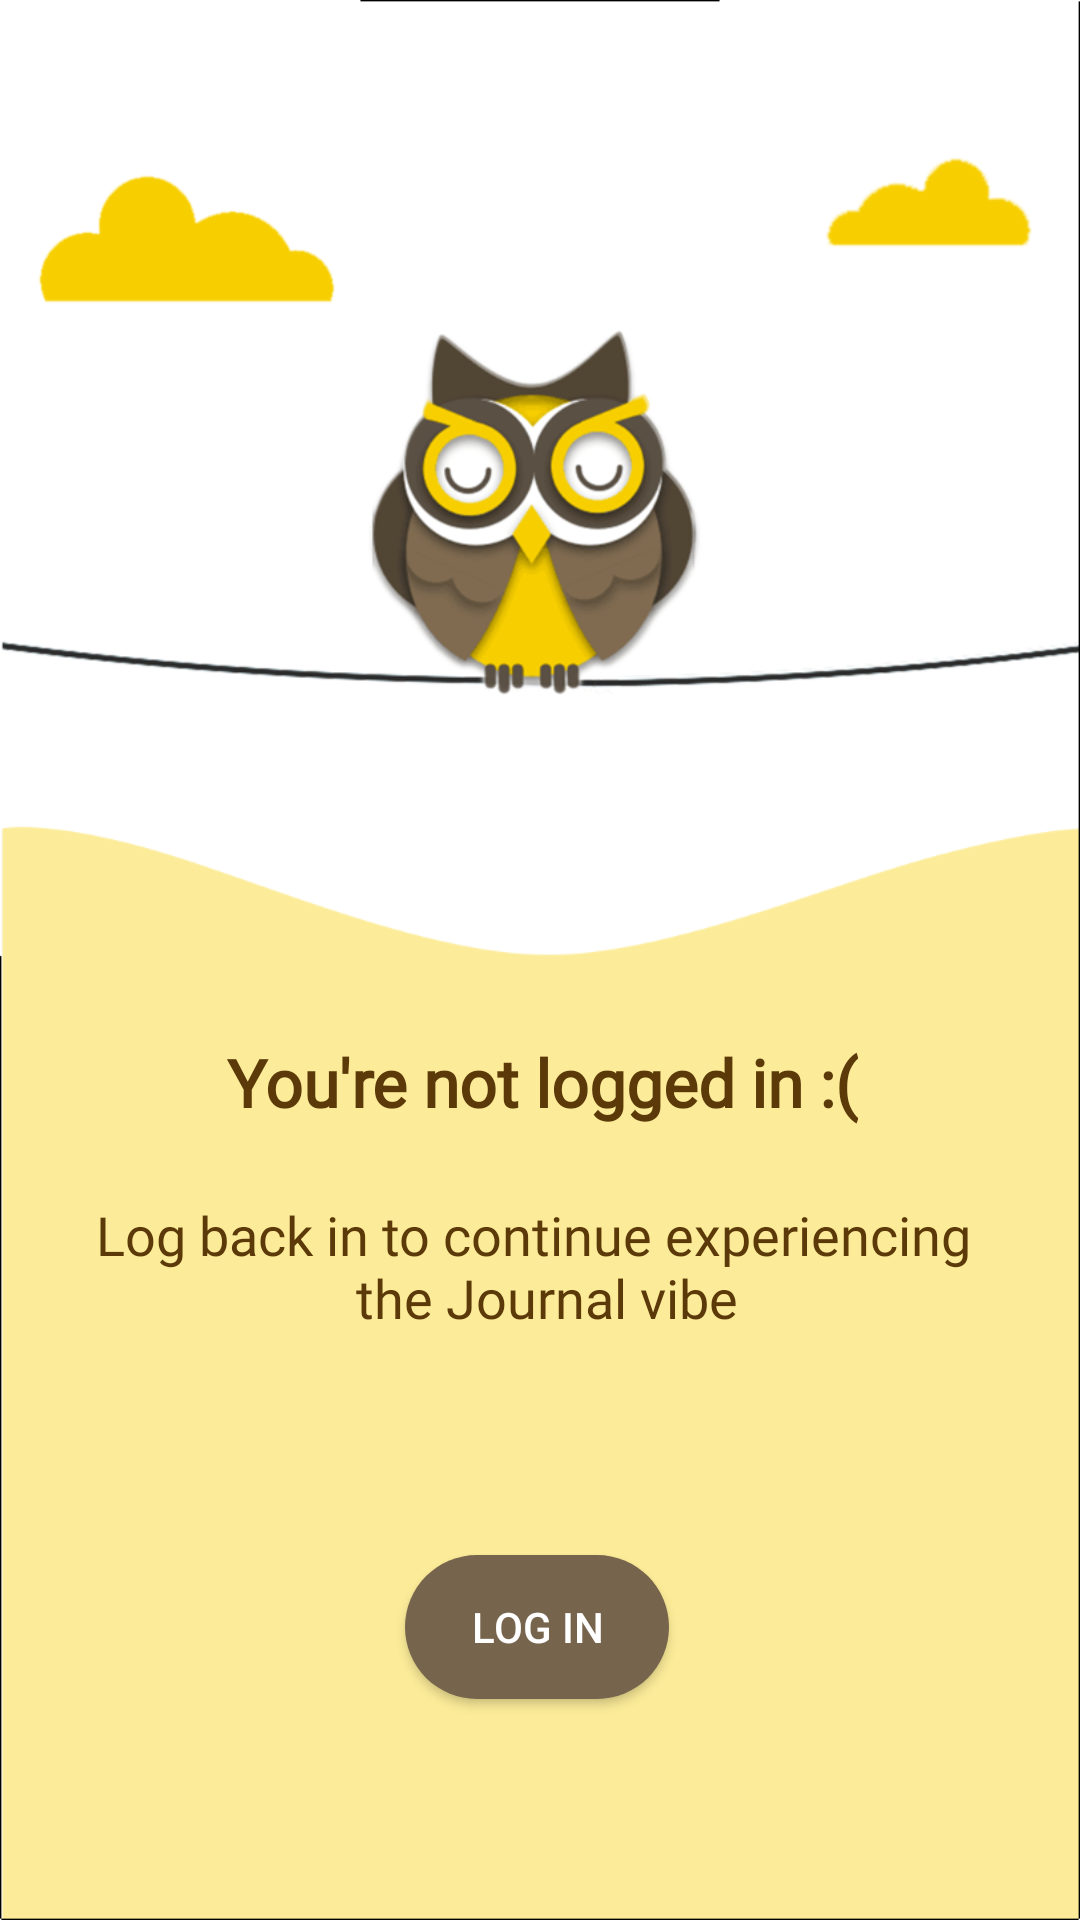

Layout XML and referenced resources for this Android screen:
<!-- AndroidManifest.xml: application theme AppTheme -->
<!-- res/layout/activity_sign_in.xml -->
<?xml version="1.0" encoding="utf-8"?>
<android.support.constraint.ConstraintLayout xmlns:android="http://schemas.android.com/apk/res/android"
    xmlns:app="http://schemas.android.com/apk/res-auto"
    xmlns:tools="http://schemas.android.com/tools"
    android:layout_width="match_parent"
    android:layout_height="match_parent"
    android:background="@drawable/not_logged"
    tools:context=".ui.SignInActivity">

    <TextView
        android:id="@+id/textView2"
        android:layout_width="wrap_content"
        android:layout_height="wrap_content"
        android:layout_marginBottom="16dp"
        android:layout_marginEnd="164dp"
        android:layout_marginStart="162dp"
        android:layout_marginTop="16dp"
        android:fontFamily="@font/roboto"
        android:text="You're not logged in :("
        android:textAlignment="center"
        android:textColor="#5B3909"
        android:textSize="22sp"
        android:textStyle="bold"
        app:layout_constraintBottom_toBottomOf="parent"
        app:layout_constraintEnd_toEndOf="parent"
        app:layout_constraintHorizontal_bias="0.491"
        app:layout_constraintStart_toStartOf="parent"
        app:layout_constraintTop_toTopOf="parent"
        app:layout_constraintVertical_bias="0.57" />

    <TextView
        android:id="@+id/textView3"
        android:layout_width="wrap_content"
        android:layout_height="wrap_content"
        android:layout_marginEnd="163dp"
        android:layout_marginStart="163dp"
        android:layout_marginTop="24dp"
        android:fontFamily="@font/roboto"
        android:text="@string/log_back_in"
        android:textAlignment="center"
        android:textColor="#5B3909"
        android:textSize="18sp"
        app:layout_constraintEnd_toEndOf="parent"
        app:layout_constraintStart_toStartOf="parent"
        app:layout_constraintTop_toBottomOf="@+id/textView2" />

    <Button
        android:id="@+id/signin_button"
        android:layout_width="wrap_content"
        android:layout_height="wrap_content"
        android:layout_marginBottom="32dp"
        android:layout_marginEnd="149dp"
        android:layout_marginStart="147dp"
        android:layout_marginTop="32dp"
        android:background="@drawable/btn_bg"
        android:paddingEnd="16dp"
        android:paddingStart="16dp"
        android:text="Log in"
        android:textColor="@android:color/white"
        app:layout_constraintBottom_toBottomOf="parent"
        app:layout_constraintEnd_toEndOf="parent"
        app:layout_constraintStart_toStartOf="parent"
        app:layout_constraintTop_toBottomOf="@+id/textView3" />
</android.support.constraint.ConstraintLayout>
<!-- resources referenced by this layout -->
<resources>
  <!-- drawable btn_bg (drawable) -->
  <?xml version="1.0" encoding="utf-8"?>
  <shape xmlns:android="http://schemas.android.com/apk/res/android">
     <solid android:color="#77644C"/>
      <corners android:radius="30dp"/>
  </shape>
  <!-- drawable not_logged: png bitmap (drawable, 21954 bytes) -->
  <string name="log_back_in">Log back in to continue experiencing \n the Journal vibe</string>
  <style name="AppTheme" parent="Theme.MaterialComponents.Light.NoActionBar">
          
          <item name="colorPrimary">@color/colorPrimary</item>
          <item name="colorPrimaryDark">@color/colorPrimaryDark</item>
          <item name="colorAccent">@color/colorAccent</item>
  
  
          
          <item name="colorPrimaryLight">@color/colorPrimaryLight</item>
          <item name="colorSecondary">@color/colorSecondaryDark</item>
          <item name="colorSecondaryLight">@color/colorPrimaryLight</item>
          <item name="colorSecondaryDark">@color/colorSecondaryDark</item>
          <item name="scrimBackground">@color/scrimBackground</item>
      </style>
  <color name="colorPrimary">#3F51B5</color>
  <color name="colorPrimaryDark">#303F9F</color>
  <color name="colorAccent">#FF4081</color>
  <color name="colorPrimaryLight">#b4920662</color>
  <color name="colorSecondaryDark">#b44b0747</color>
  <color name="scrimBackground">#b4f9ab60</color>
</resources>
